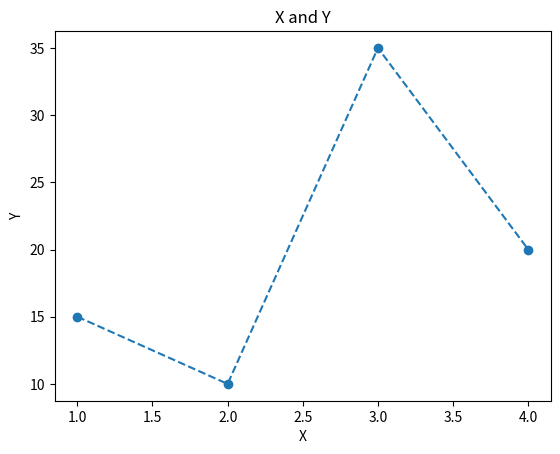

Source code (Python):
import matplotlib.pyplot as plt 

x=[1,2,3,4]
y=[15,10,35,20]

plt.plot(x,y,linestyle='--',marker='o',label='xy')
plt.xlabel('X')
plt.ylabel('Y')
plt.title("X and Y")
plt.savefig("saveplot.png",dpi=300,bbox_inches='tight')
plt.show()
